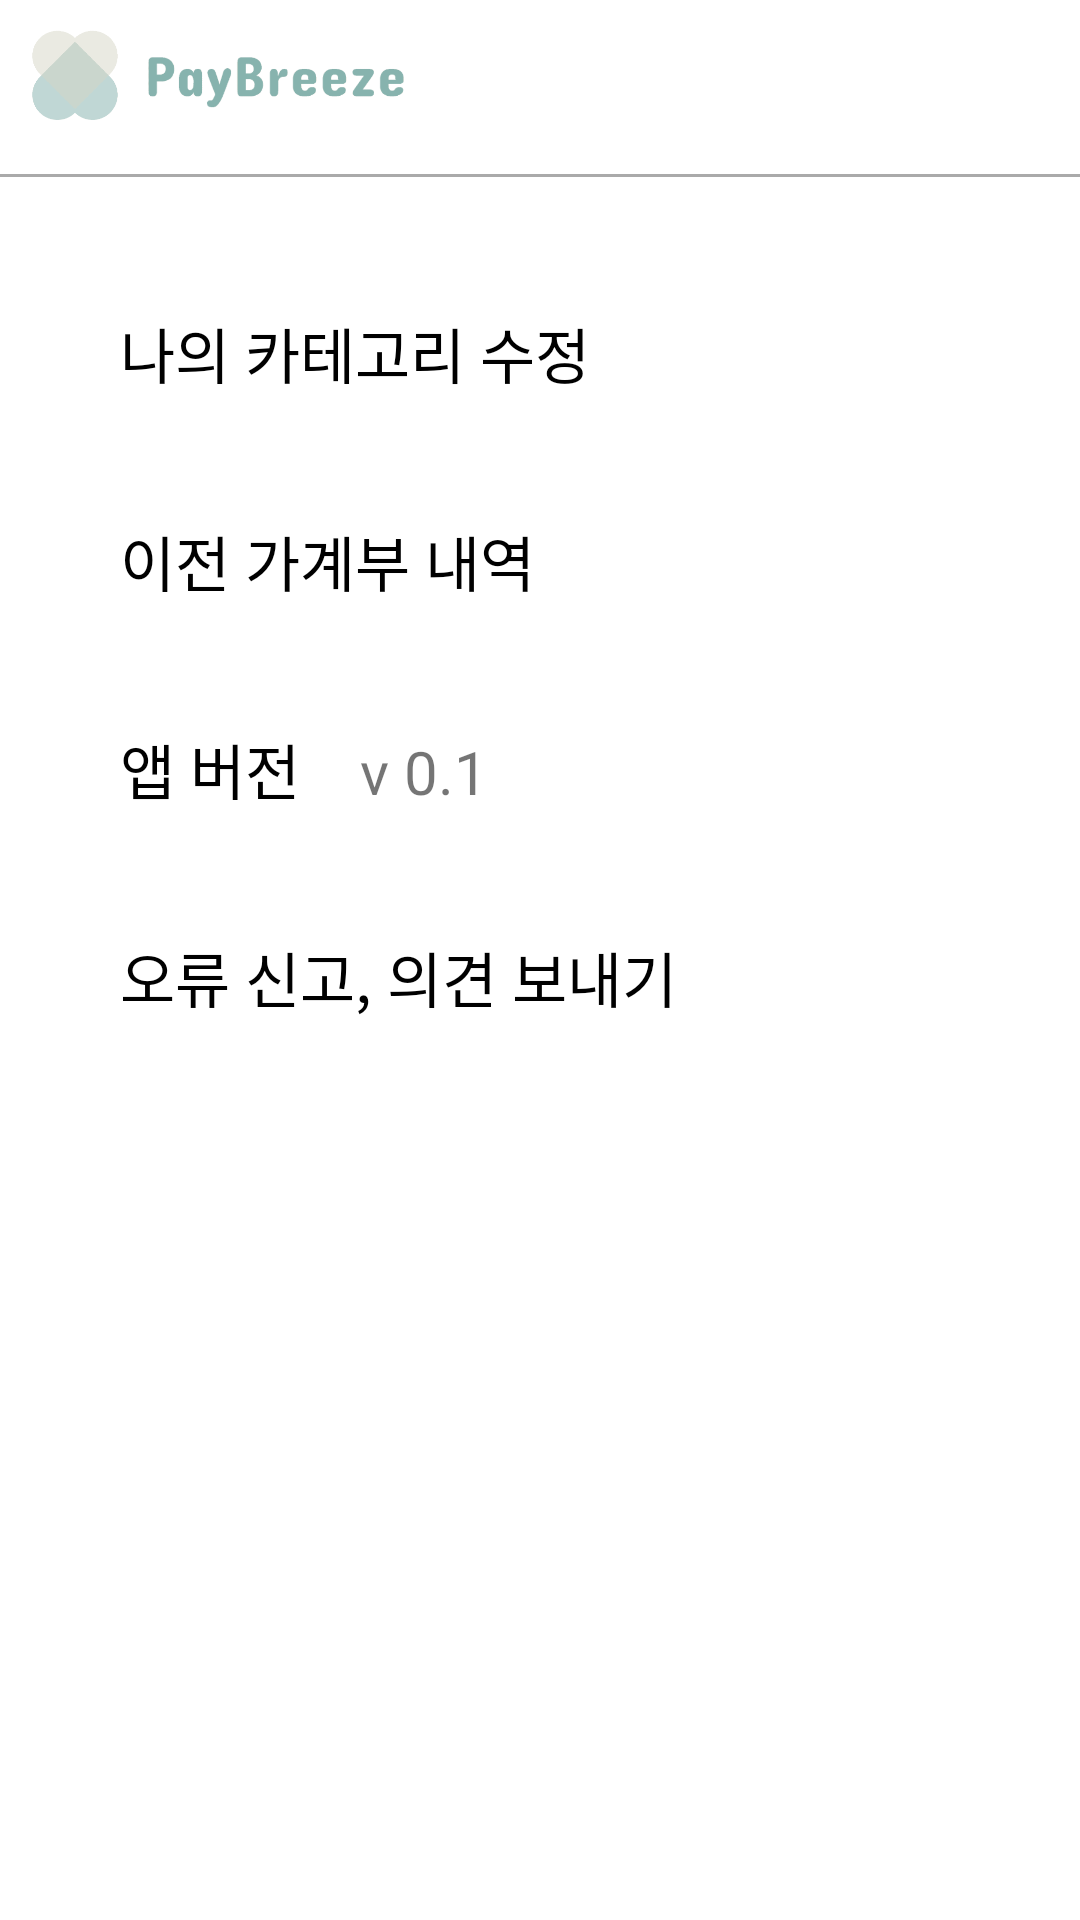

Here is an Android app screen rendered from its layout file. Give the layout XML and the strings, colors and styles it references.
<!-- AndroidManifest.xml: application theme Theme.Pay_breeze_mvc -->
<!-- res/layout/fragment_setting.xml -->
<?xml version="1.0" encoding="utf-8"?>
<androidx.constraintlayout.widget.ConstraintLayout xmlns:android="http://schemas.android.com/apk/res/android"
    xmlns:app="http://schemas.android.com/apk/res-auto"
    xmlns:tools="http://schemas.android.com/tools"
    android:layout_width="match_parent"
    android:layout_height="match_parent"
    tools:context=".ui.setting.SettingFragment">

    <LinearLayout
        android:id="@+id/topLayout"
        app:layout_constraintTop_toTopOf="parent"
        app:layout_constraintStart_toStartOf="parent"
        android:layout_width="match_parent"
        android:layout_height="50dp"
        android:layout_marginBottom="20dp">
        <ImageView
            android:id="@+id/logoView"
            android:layout_width="150dp"
            android:layout_height="50dp"
            android:src="@drawable/logo"
            />
    </LinearLayout>

    <View
        android:id="@+id/underLine"
        app:layout_constraintTop_toBottomOf="@+id/topLayout"
        android:layout_width="match_parent"
        android:layout_height="1dp"
        android:background="@android:color/darker_gray"
        android:layout_marginTop="8dp" />

    <LinearLayout
        app:layout_constraintStart_toStartOf="parent"
        app:layout_constraintTop_toBottomOf="@+id/underLine"
        app:layout_constraintBottom_toBottomOf="parent"
        android:layout_width="match_parent"
        android:layout_height="0dp"
        android:layout_marginTop="24dp"
        android:orientation="vertical">

        <LinearLayout
            android:layout_width="match_parent"
            android:layout_height="wrap_content"
            android:padding="10dp">
            <TextView
                android:id="@+id/goEditCategory"
                android:layout_width="match_parent"
                android:layout_height="wrap_content"
                android:text="나의 카테고리 수정"
                android:textSize="20dp"
                android:layout_marginStart="20dp"
                android:layout_marginEnd="20dp"
                android:padding="10dp"
                android:textColor="@color/black"
                android:background="?android:attr/selectableItemBackground"
                android:clickable="true"
                android:focusable="true"/>
        </LinearLayout>

        <LinearLayout
            android:layout_width="match_parent"
            android:layout_height="wrap_content"
            android:padding="10dp">
            <TextView
                android:id="@+id/goHistoricalTrans"
                android:layout_width="match_parent"
                android:layout_height="wrap_content"
                android:text="이전 가계부 내역"
                android:textSize="20dp"
                android:layout_marginStart="20dp"
                android:layout_marginEnd="20dp"
                android:padding="10dp"
                android:textColor="@color/black"
                android:background="?android:attr/selectableItemBackground"
                android:clickable="true"
                android:focusable="true"/>
        </LinearLayout>

        <LinearLayout
            android:layout_width="match_parent"
            android:layout_height="wrap_content"
            android:padding="10dp"
            android:orientation="horizontal">
            <TextView
                android:layout_width="wrap_content"
                android:layout_height="wrap_content"
                android:text="앱 버전"
                android:textSize="20dp"
                android:layout_marginStart="20dp"
                android:layout_marginEnd="10dp"
                android:padding="10dp"
                android:textColor="@color/black"/>
            <TextView
                android:id="@+id/versionTextView"
                android:layout_width="wrap_content"
                android:layout_height="wrap_content"
                android:text="v 0.1"
                android:textSize="20dp"/>
        </LinearLayout>

        <LinearLayout
            android:layout_width="match_parent"
            android:layout_height="wrap_content"
            android:padding="10dp">
            <TextView
                android:id="@+id/contactDeveloper"
                android:layout_width="match_parent"
                android:layout_height="wrap_content"
                android:text="오류 신고, 의견 보내기"
                android:textSize="20dp"
                android:layout_marginStart="20dp"
                android:layout_marginEnd="20dp"
                android:padding="10dp"
                android:textColor="@color/black"
                android:background="?android:attr/selectableItemBackground"
                android:clickable="true"
                android:focusable="true"/>
        </LinearLayout>

    </LinearLayout>

</androidx.constraintlayout.widget.ConstraintLayout>
<!-- resources referenced by this layout -->
<resources>
  <color name="black">#FF000000</color>
  <!-- drawable logo: png bitmap (drawable, 33325 bytes) -->
  <style name="Theme.Pay_breeze_mvc" parent="Theme.MaterialComponents.DayNight.DarkActionBar">
          
          <item name="colorPrimary">@color/customGreen</item>
          <item name="colorPrimaryVariant">@color/purple_700</item>
          <item name="colorOnPrimary">@color/white</item>
          
          <item name="colorSecondary">@color/customPink</item>
          <item name="colorSecondaryVariant">@color/teal_700</item>
          <item name="colorOnSecondary">@color/black</item>
          
          <item name="android:statusBarColor">@color/customLightGreen</item>
          
      </style>
  <color name="customGreen">#9cc3b2</color>
  <color name="purple_700">#FF3700B3</color>
  <color name="white">#FFFFFFFF</color>
  <color name="customPink">#f6b68e</color>
  <color name="teal_700">#FF018786</color>
  <color name="customLightGreen">#cbe2d2</color>
</resources>
